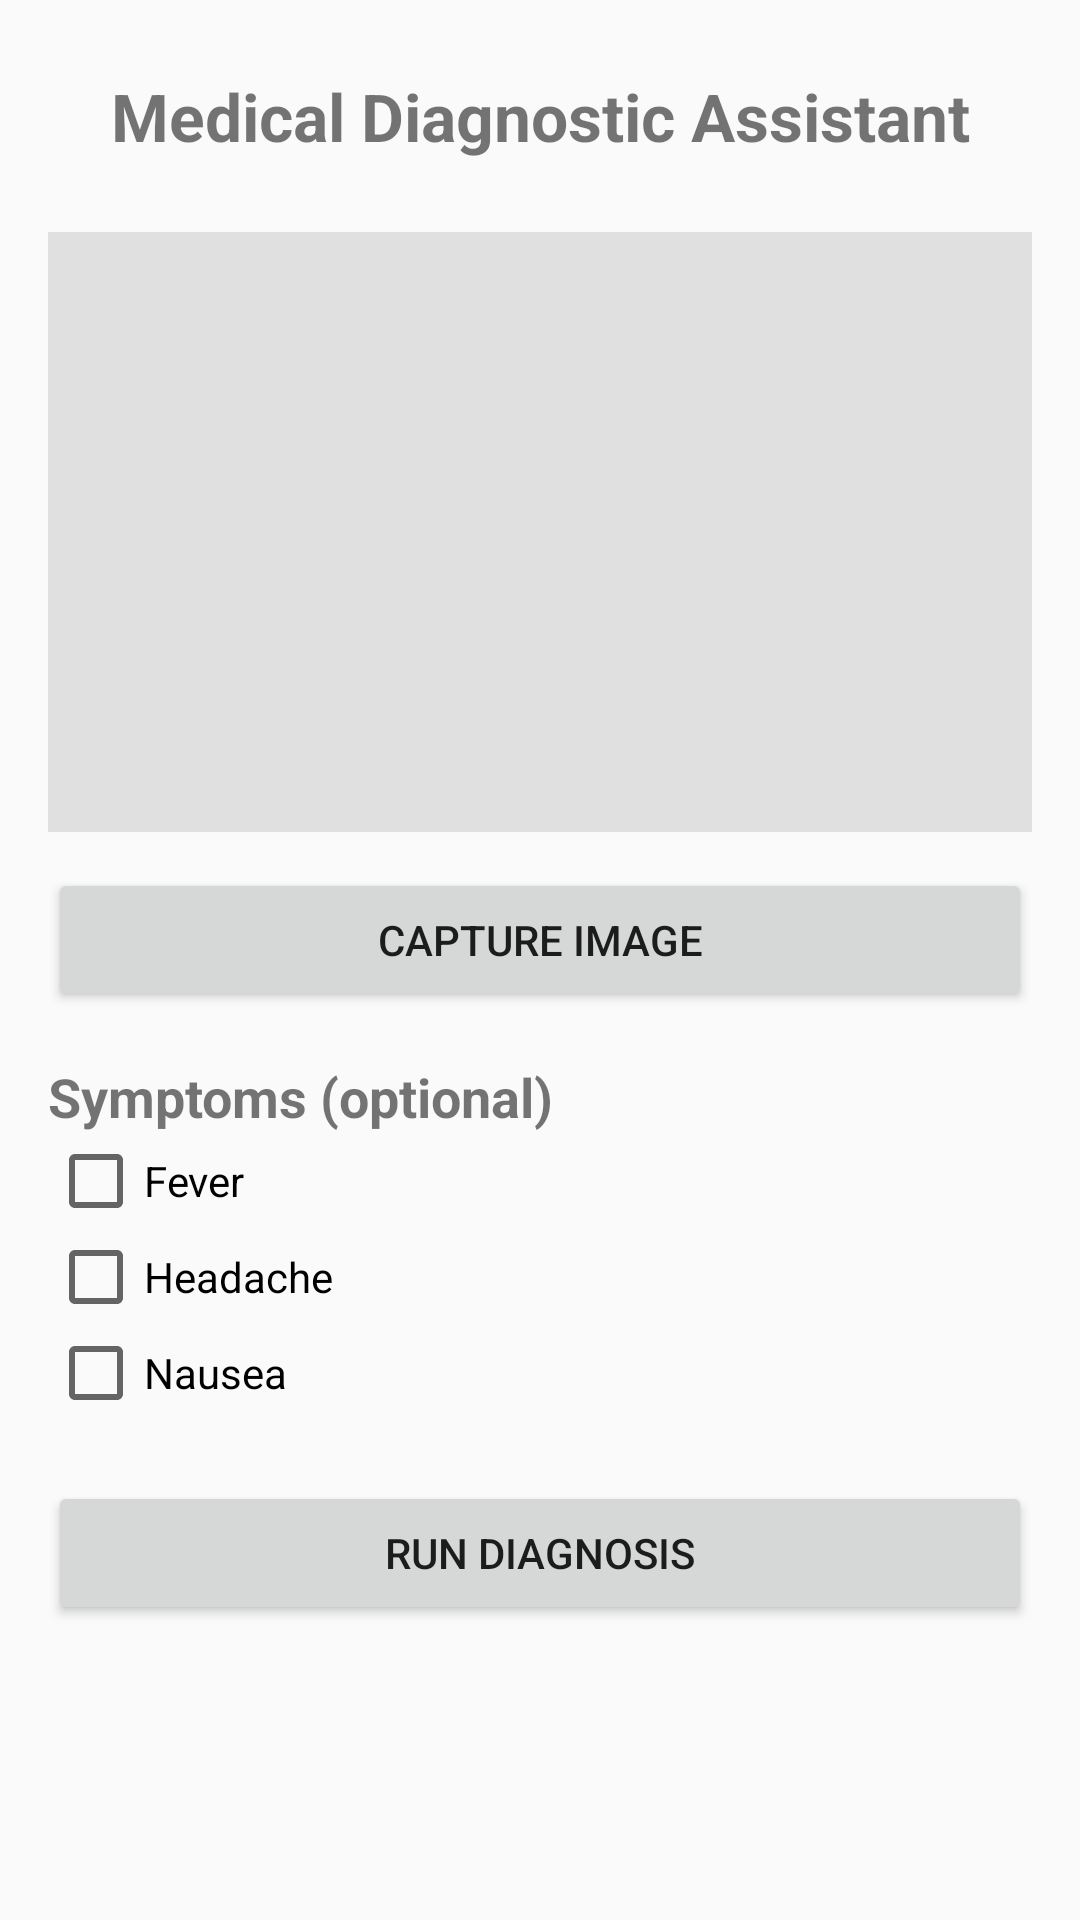

Android layout source for this screen:
<!-- AndroidManifest.xml: application theme Theme.AppCompat.Light.NoActionBar -->
<!-- res/layout/activity_main.xml -->
<?xml version="1.0" encoding="utf-8"?>
<ScrollView xmlns:android="http://schemas.android.com/apk/res/android"
    android:layout_width="match_parent"
    android:layout_height="match_parent">

    <LinearLayout
        android:orientation="vertical"
        android:padding="16dp"
        android:layout_width="match_parent"
        android:layout_height="wrap_content">

        <TextView
            android:text="Medical Diagnostic Assistant"
            android:textSize="22sp"
            android:textStyle="bold"
            android:gravity="center"
            android:layout_width="match_parent"
            android:layout_height="wrap_content"
            android:padding="8dp"/>

        <ImageView
            android:id="@+id/imageView"
            android:layout_width="match_parent"
            android:layout_height="200dp"
            android:background="#E0E0E0"
            android:scaleType="centerCrop"
            android:layout_marginTop="16dp" />

        <Button
            android:id="@+id/btnCapture"
            android:layout_width="match_parent"
            android:layout_height="wrap_content"
            android:text="Capture Image"
            android:layout_marginTop="12dp"/>

        <TextView
            android:text="Symptoms (optional)"
            android:textSize="18sp"
            android:textStyle="bold"
            android:layout_marginTop="16dp"
            android:layout_width="match_parent"
            android:layout_height="wrap_content"/>

        <CheckBox
            android:id="@+id/cbFever"
            android:text="Fever"
            android:layout_width="wrap_content"
            android:layout_height="wrap_content"/>

        <CheckBox
            android:id="@+id/cbHeadache"
            android:text="Headache"
            android:layout_width="wrap_content"
            android:layout_height="wrap_content"/>

        <CheckBox
            android:id="@+id/cbNausea"
            android:text="Nausea"
            android:layout_width="wrap_content"
            android:layout_height="wrap_content"/>

        <Button
            android:id="@+id/btnDiagnose"
            android:layout_width="match_parent"
            android:layout_height="wrap_content"
            android:text="Run Diagnosis"
            android:layout_marginTop="20dp"/>

    </LinearLayout>
</ScrollView>
<!-- resources referenced by this layout -->
<resources>

</resources>
